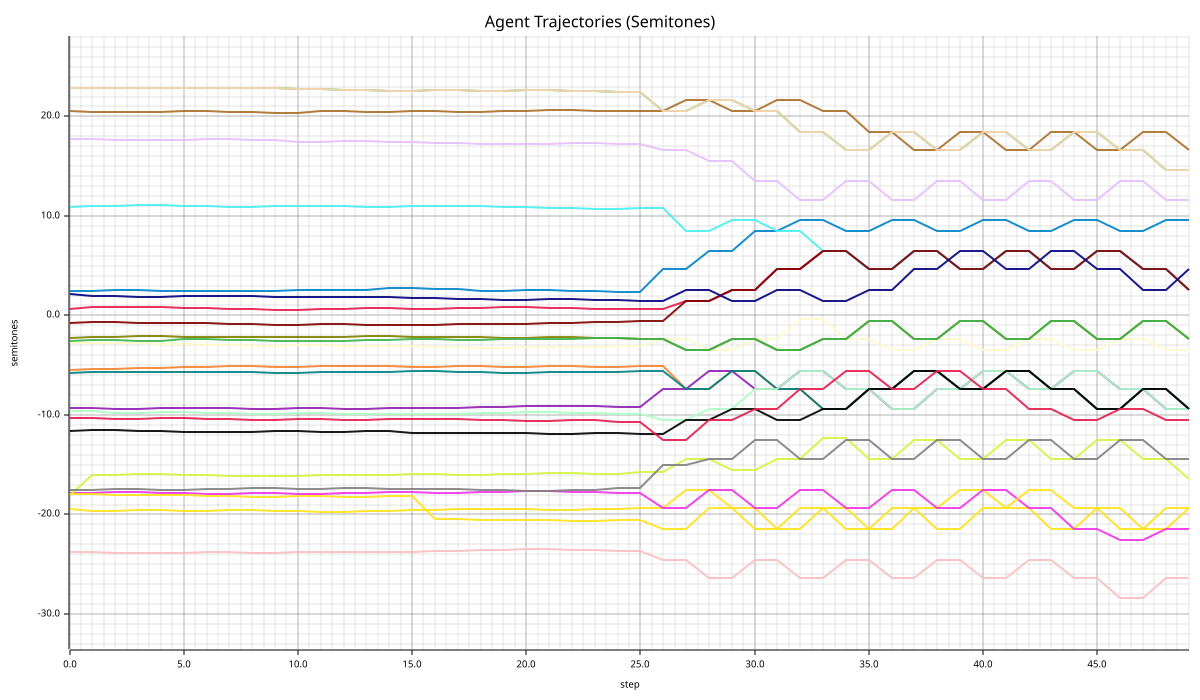

The data file committed next to this chart (first rows):
step, agent_id, semitones, c_level
0, 0, 0.6968, 0.6885
1, 0, 0.8168, 0.7646
2, 0, 0.8168, 0.7632
3, 0, 0.8768, 0.7553
4, 0, 0.8768, 0.76
5, 0, 0.7868, 0.7674
6, 0, 0.7868, 0.7474
7, 0, 0.6668, 0.7598
8, 0, 0.6668, 0.7707
9, 0, 0.5768, 0.8035
10, 0, 0.5768, 0.7791
11, 0, 0.6668, 0.7679
12, 0, 0.6668, 0.7538
13, 0, 0.7268, 0.7601
14, 0, 0.7268, 0.7403
15, 0, 0.6368, 0.7293
16, 0, 0.6368, 0.7416
17, 0, 0.7268, 0.8221
18, 0, 0.7268, 0.7782
19, 0, 0.8168, 0.7527
20, 0, 0.8168, 0.703
21, 0, 0.7568, 0.7496
22, 0, 0.7568, 0.7765
23, 0, 0.6368, 0.7158
24, 0, 0.6368, 0.7041
25, 0, 0.6968, 0.6678
26, 0, 0.6968, 0.5437
27, 0, 1.477, 0.8774
28, 0, 1.477, 0.8777
29, 0, 2.587, 0.8389
30, 0, 2.587, 0.816
31, 0, 4.627, 0.8675
32, 0, 4.627, 0.8583
33, 0, 6.457, 0.8805
34, 0, 6.457, 0.8519
35, 0, 4.627, 0.8796
36, 0, 4.627, 0.866
37, 0, 6.457, 0.8796
38, 0, 6.457, 0.8792
39, 0, 4.627, 0.8797
40, 0, 4.627, 0.8646
41, 0, 6.457, 0.8796
42, 0, 6.457, 0.8746
43, 0, 4.627, 0.8797
44, 0, 4.627, 0.8691
45, 0, 6.457, 0.8796
46, 0, 6.457, 0.8107
47, 0, 4.627, 0.8796
48, 0, 4.627, 0.871
49, 0, 2.587, 0.8692
0, 1, 22.9, 0.8696
1, 1, 22.9, 0.8806
2, 1, 22.81, 0.8741
3, 1, 22.81, 0.8804
4, 1, 22.9, 0.8806
5, 1, 22.9, 0.8805
6, 1, 22.81, 0.8609
7, 1, 22.81, 0.8639
8, 1, 22.87, 0.8806
9, 1, 22.87, 0.8806
... 1,140 more rows
